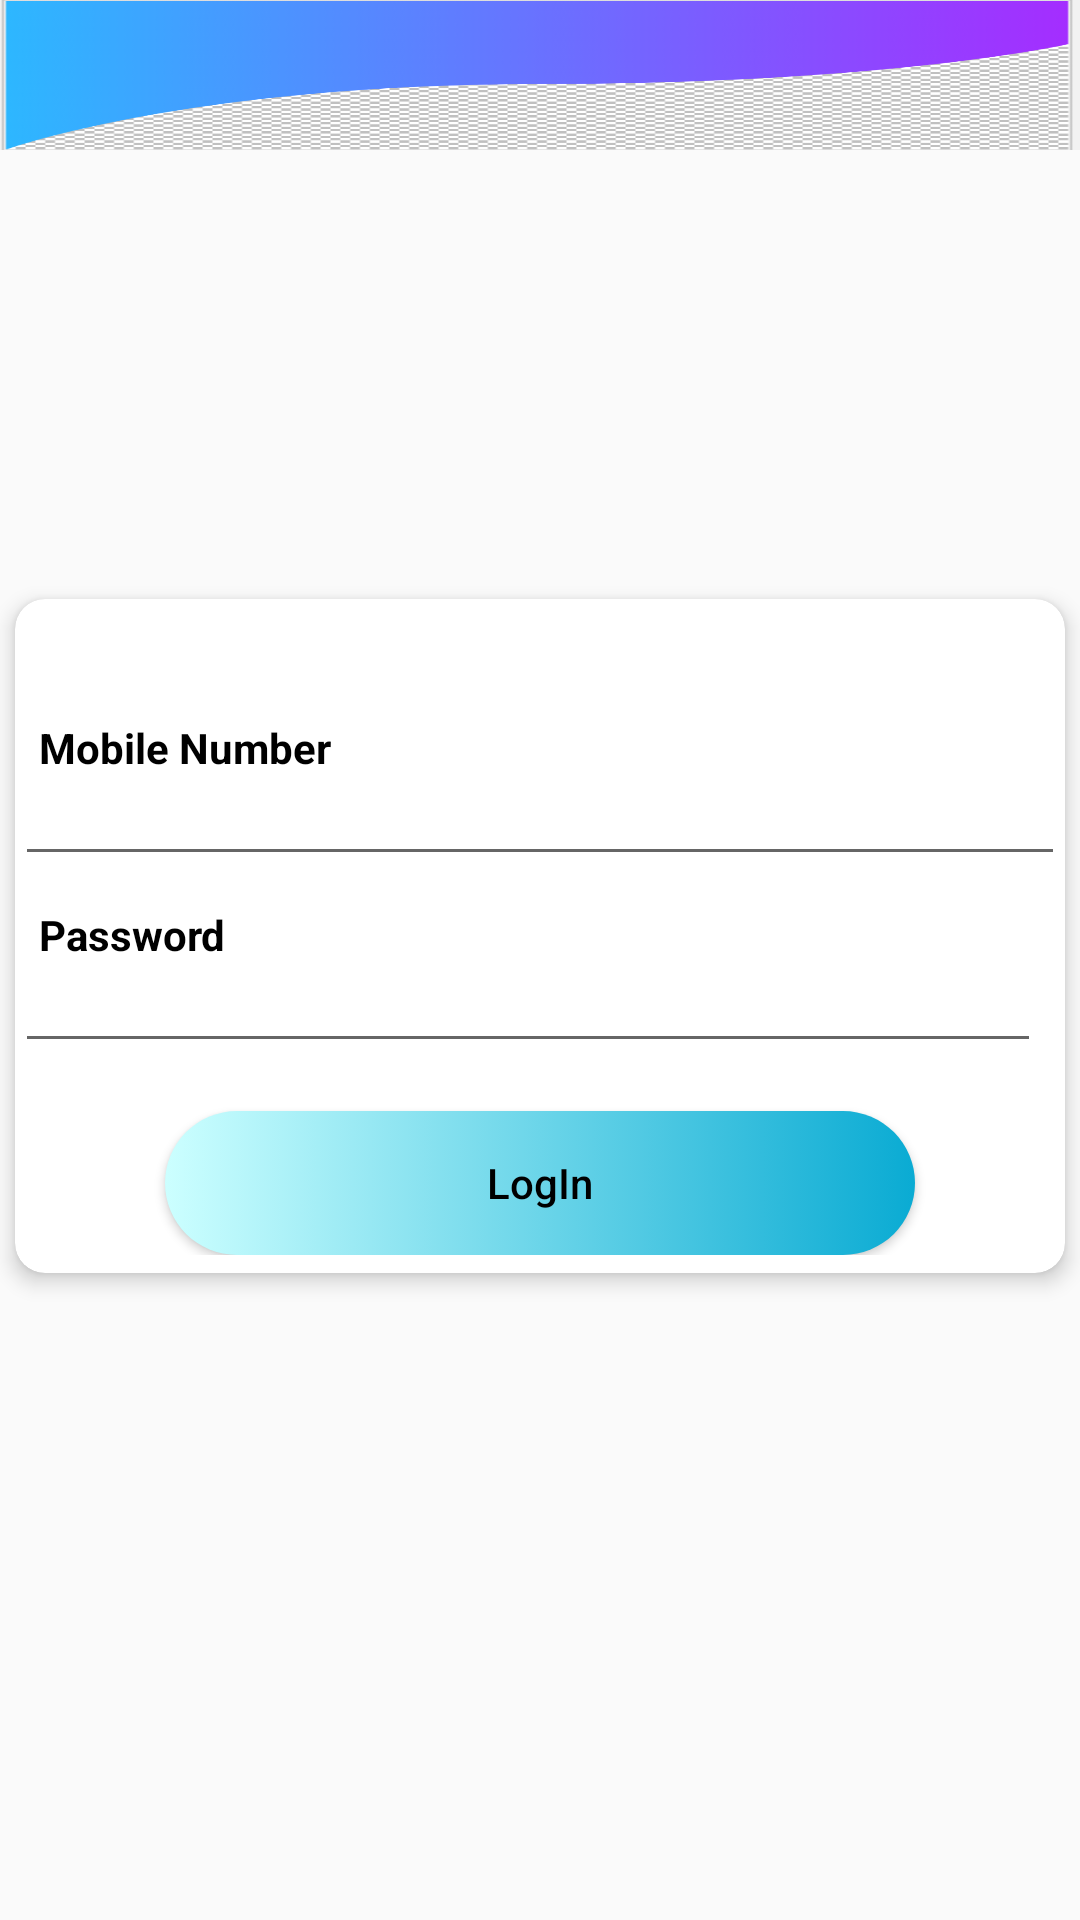

Here is an Android app screen rendered from its layout file. Give the layout XML and the strings, colors and styles it references.
<!-- AndroidManifest.xml: activity theme AppTheme.NoActionBar -->
<!-- res/layout/activity_login.xml -->
<?xml version="1.0" encoding="utf-8"?>
<RelativeLayout
    xmlns:android="http://schemas.android.com/apk/res/android"
    xmlns:app="http://schemas.android.com/apk/res-auto"
    xmlns:tools="http://schemas.android.com/tools"
    android:layout_width="match_parent"
    android:layout_height="match_parent"
    android:layout_gravity="center"
    android:gravity="center"
    tools:ignore="VectorDrawableCompat"
    tools:context=".activity.LoginActivity">

    <androidx.appcompat.widget.Toolbar
        android:id="@+id/toolbar"
        android:layout_width="match_parent"
        android:layout_height="50dp"
        android:background="@drawable/sworajimg"
        android:elevation="5dp" />

    <ImageView
        android:id="@+id/circle1"
        android:layout_width="134dp"
        android:layout_height="134dp"
        android:layout_below="@+id/bgHeader"
        android:layout_alignParentRight="true"
        android:layout_marginTop="-80dp"
        android:layout_marginRight="-100dp"
        android:src="@drawable/circletransparant" />

    <ImageView
        android:id="@+id/circle2"
        android:layout_width="134dp"
        android:layout_height="134dp"
        android:layout_alignParentBottom="true"
        android:layout_marginLeft="-100dp"
        android:layout_marginBottom="50dp"
        android:src="@drawable/circletransparant" />

    <ImageView
        android:id="@+id/circle3"
        android:layout_width="182dp"
        android:layout_height="182dp"
        android:layout_alignParentRight="true"
        android:layout_alignParentBottom="true"
        android:layout_marginRight="-80dp"
        android:layout_marginBottom="-30dp"
        android:src="@drawable/circle" />

    <ImageView
        android:id="@+id/circle4"
        android:layout_width="134dp"
        android:layout_height="134dp"
        android:layout_alignParentBottom="true"
        android:layout_marginRight="-50dp"
        android:layout_marginBottom="-50dp"
        android:layout_toLeftOf="@+id/circle3"
        android:src="@drawable/circletransparant" />

    <LinearLayout
        android:gravity="center"
        android:layout_width="match_parent"
        android:orientation="vertical"
        android:layout_marginBottom="16dp"
        android:layout_height="match_parent">

        <androidx.cardview.widget.CardView
            android:id="@+id/cv"
            android:layout_width="match_parent"
            android:layout_height="wrap_content"
            android:layout_margin="5dp"
            android:layout_gravity="center"
            app:cardCornerRadius="10dp"
            app:cardElevation="4dp">

            <LinearLayout
                android:layout_width="match_parent"
                android:layout_height="wrap_content"
                android:layout_gravity="center"
                android:layout_marginTop="20dp"
                android:orientation="vertical"
                android:paddingBottom="16dp">

                <TextView
                    android:layout_width="wrap_content"
                    android:layout_height="wrap_content"
                    android:layout_marginLeft="@dimen/margin_x"
                    android:layout_marginTop="@dimen/padding_x2"
                    android:text="Mobile Number"
                    android:textColor="#000000"
                    android:textSize="14dp"
                    android:textStyle="bold" />

                <EditText
                    android:id="@+id/mobilenumber"
                    android:layout_width="match_parent"
                    android:layout_height="wrap_content"
                    android:layout_gravity="center"
                    android:gravity="center"
                    android:importantForAutofill="no"
                    android:inputType="number"
                    android:maxLength="10"
                    android:paddingLeft="10dp"
                    android:textSize="12dp" />
                <TextView
                    android:layout_width="wrap_content"
                    android:layout_height="wrap_content"
                    android:layout_marginLeft="@dimen/margin_x"
                    android:layout_marginTop="@dimen/padding_x2"
                    android:inputType="text"
                    android:text="Password"
                    android:textColor="#000000"
                    android:textSize="14dp"
                    android:textStyle="bold" />

                <LinearLayout
                    android:layout_width="match_parent"
                    android:layout_height="wrap_content"
                    android:orientation="horizontal">

                    <EditText
                        android:id="@+id/password"
                        android:layout_width="0dp"
                        android:layout_height="wrap_content"
                        android:layout_gravity="center"
                        android:layout_marginRight="@dimen/margin_x"
                        android:layout_weight="1.4"
                        android:gravity="center"
                        android:importantForAutofill="no"
                        android:inputType="textPassword"
                        android:paddingLeft="10dp"
                        android:textSize="12dp" />
                </LinearLayout>

                <Button
                    android:id="@+id/loginnn"
                    android:layout_width="match_parent"
                    android:layout_height="wrap_content"
                    android:layout_marginLeft="50dp"
                    android:layout_marginTop="16dp"
                    android:layout_marginRight="50dp"
                    android:background="@drawable/bg_ui"
                    android:text="LogIn"
                    android:textAllCaps="false"
                    android:textColor="#000000" />

            </LinearLayout>

        </androidx.cardview.widget.CardView>
    </LinearLayout>
</RelativeLayout>
<!-- resources referenced by this layout -->
<resources>
  <dimen name="margin_x">8dp</dimen>
  <dimen name="padding_x2">10dp</dimen>
  <!-- drawable bg_ui (drawable-v24) -->
  <?xml version="1.0" encoding="utf-8"?>
  <selector xmlns:android="http://schemas.android.com/apk/res/android">
  
      <item android:state_pressed="true">
          <shape android:shape="rectangle">
              <solid android:color="@color/pink"></solid>
              <corners android:radius="60dp" />
          </shape>
      </item>
  
      <item>
          <shape android:shape="rectangle">
              <gradient android:endColor="@color/insta_blue_bg"
                  android:startColor="@color/blue" />
              <corners android:radius="50dp" />
          </shape>
      </item>
  </selector>
  <!-- drawable circle (drawable-v24) -->
  <shape xmlns:android="http://schemas.android.com/apk/res/android"
      android:innerRadius="0dp"
      android:shape="ring"
      android:thicknessRatio="1.9"
      android:useLevel="false" >
      <solid android:color="@android:color/transparent" />
  
      <stroke
          android:width="0dp"
          android:color="@color/insta_blue_bg" />
  </shape>
  <!-- drawable sworajimg: png bitmap (drawable-v24, 16496 bytes) -->
  <style name="AppTheme.NoActionBar">
          <item name="windowActionBar">false</item>
          <item name="windowNoTitle">true</item>
      </style>
  <color name="pink">#FF1493</color>
  <color name="insta_blue_bg">#0aabd3</color>
  <color name="blue">#CCFFFF</color>
</resources>
